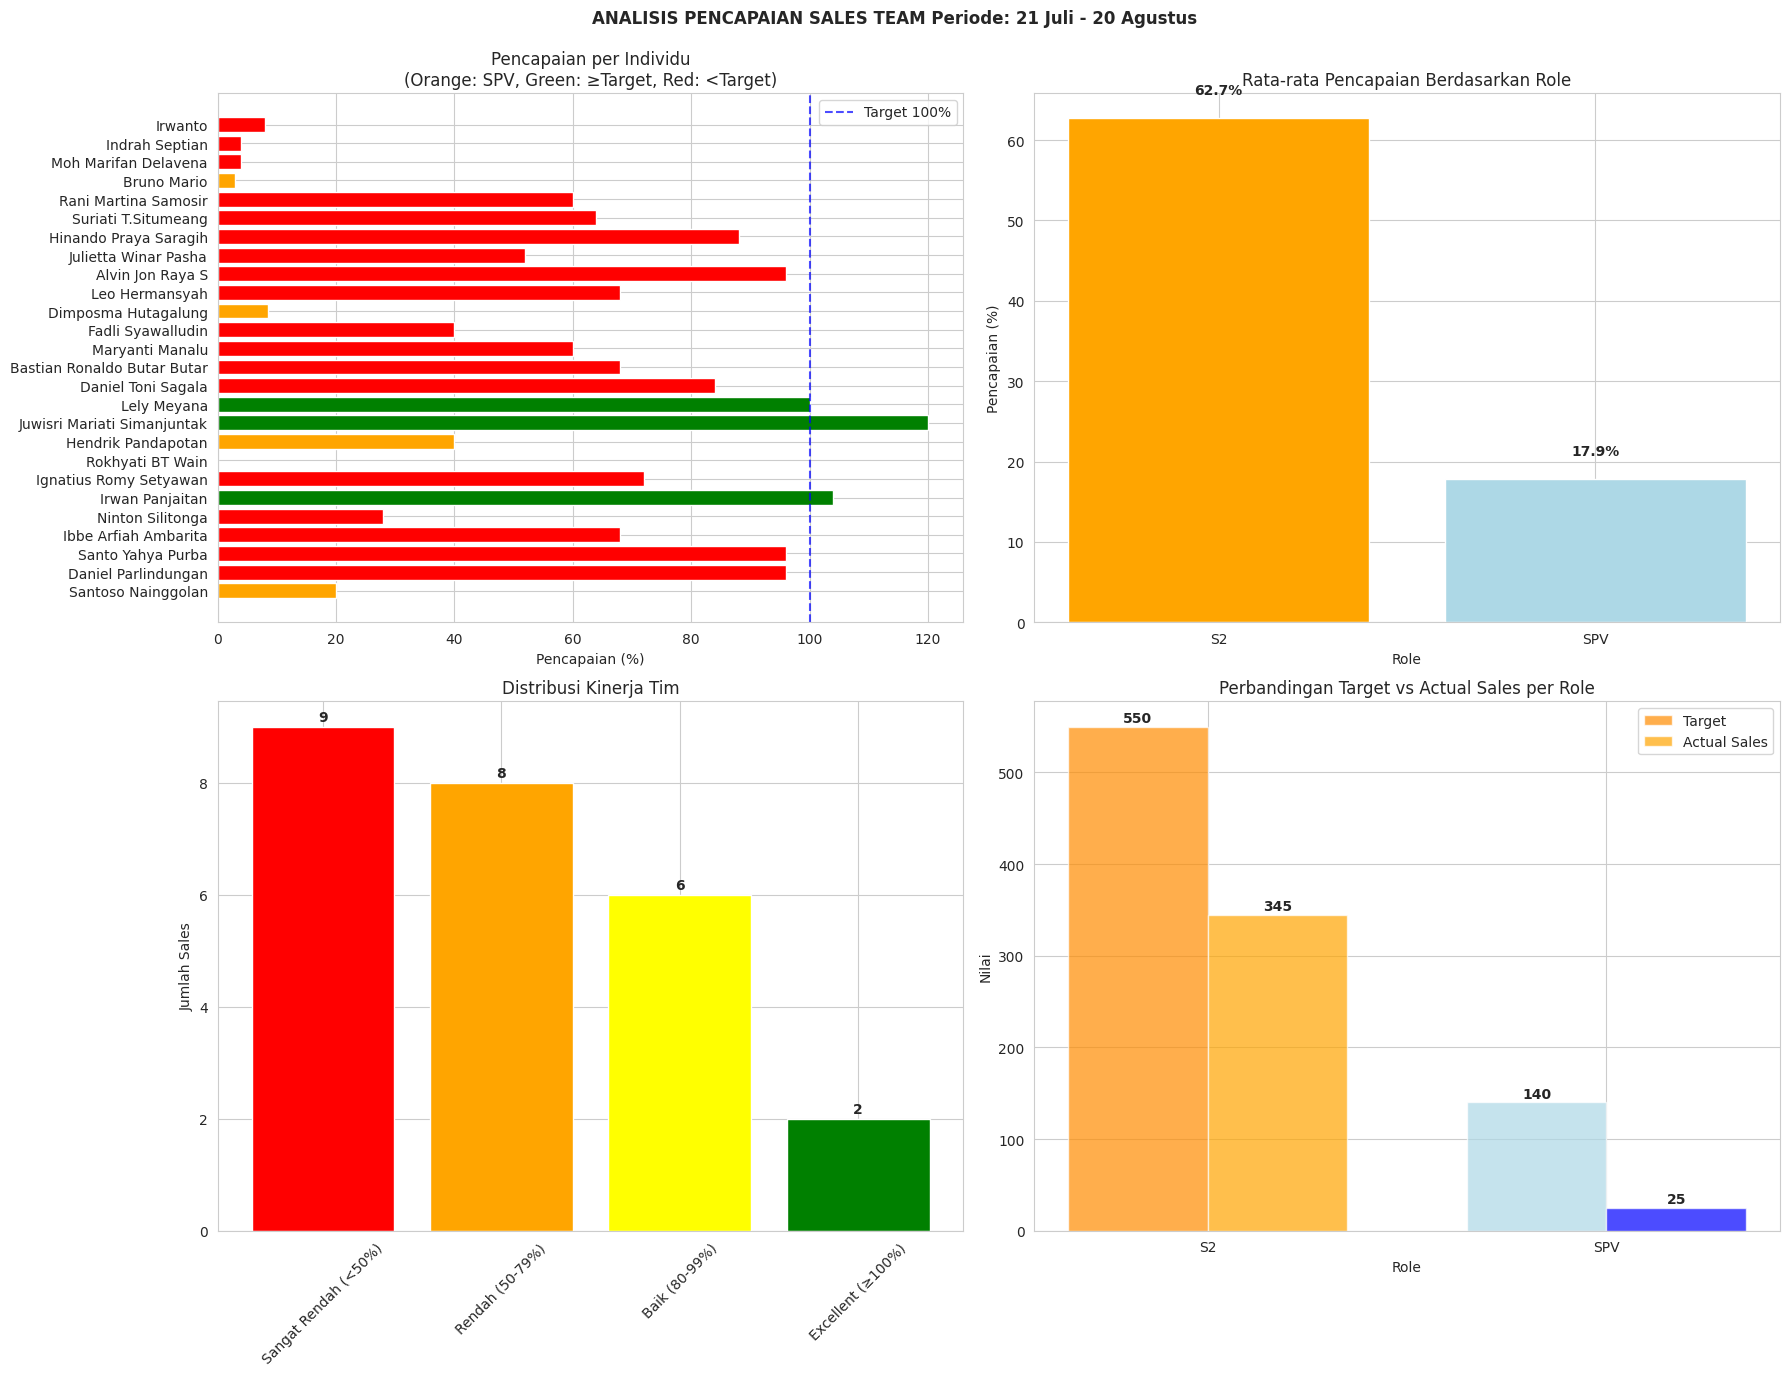

The matplotlib source for this figure:
import pandas as pd
import matplotlib.pyplot as plt
import seaborn as sns
import numpy as np

# Set style seaborn
sns.set_style("whitegrid")
plt.rcParams['font.family'] = 'DejaVu Sans'
plt.rcParams['figure.figsize'] = (14, 8)

# Data input
data = {
    'NO': [1, 2, 3, 4, 5, 6, 7, 8, 9, 10, 11, 12, 13, 14, 15, 16, 17, 18, 19, 20, 21, 22, 23, 24, 25, 26],
    'NAMA': [
        'Santoso Nainggolan', 'Daniel Parlindungan', 'Santo Yahya Purba', 
        'Ibbe Arfiah Ambarita', 'Ninton Silitonga', 'Irwan Panjaitan',
        'Ignatius Romy Setyawan', 'Rokhyati BT Wain', 'Hendrik Pandapotan',
        'Juwisri Mariati Simanjuntak', 'Lely Meyana', 'Daniel Toni Sagala',
        'Bastian Ronaldo Butar Butar', 'Maryanti Manalu', 'Fadli Syawalludin',
        'Dimposma Hutagalung', 'Leo Hermansyah', 'Alvin Jon Raya S',
        'Julietta Winar Pasha', 'Hinando Praya Saragih', 'Suriati T.Situmeang',
        'Rani Martina Samosir', 'Bruno Mario', 'Moh Marifan Delavena',
        'Indrah Septian', 'Irwanto'
    ],
    'ROLE': ['SPV', 'S2', 'S2', 'S2', 'S2', 'S2', 'S2', 'S2', 'SPV', 'S2', 'S2', 'S2', 
             'S2', 'S2', 'S2', 'SPV', 'S2', 'S2', 'S2', 'S2', 'S2', 'S2', 'SPV', 'S2', 'S2', 'S2'],
    'Grade': [35, 25, 25, 25, 25, 25, 25, 25, 35, 25, 25, 25, 25, 25, 25, 35, 25, 25, 25, 25, 25, 25, 35, 25, 25, 25],
    'Target': [35, 25, 25, 25, 25, 25, 25, 25, 35, 25, 25, 25, 25, 25, 25, 35, 25, 25, 25, 25, 25, 25, 35, 25, 25, 25],
    'Sales': [7, 24, 24, 17, 7, 26, 18, 0, 14, 30, 25, 21, 17, 15, 10, 3, 17, 24, 13, 22, 16, 15, 1, 1, 1, 2],
    'Minus/plus': [-28, -1, -1, -8, -18, 1, -7, -25, -21, 5, 0, -4, -8, -10, -15, -32, -8, -1, -12, -3, -9, -10, -34, -24, -24, -23],
    '%': [20, 96, 96, 68, 28, 104, 72, 0, 40, 120, 100, 84, 68, 60, 40, 9, 68, 96, 52, 88, 64, 60, 3, 4, 4, 8]
}

# Create DataFrame
df = pd.DataFrame(data)

# Calculate additional metrics
df['Pencapaian_%'] = (df['Sales'] / df['Target']) * 100
df['Status'] = np.where(df['Pencapaian_%'] >= 100, 'Mencapai Target', 'Di Bawah Target')
df['Selisih'] = df['Sales'] - df['Target']

# Pisahkan data SPV dan S2
spv_df = df[df['ROLE'] == 'SPV']
s2_df = df[df['ROLE'] == 'S2']

# Analysis summary
total_target = df['Target'].sum()
total_sales = df['Sales'].sum()
overall_percentage = (total_sales / total_target) * 100

# Create visualizations
fig, axes = plt.subplots(2, 2, figsize=(18, 14))
fig.suptitle('ANALISIS PENCAPAIAN SALES TEAM Periode: 21 Juli - 20 Agustus', 
             fontsize=12, fontweight='bold')

# Plot 1: Performance per Individu
colors = ['orange' if role == 'SPV' else ('green' if perc >= 100 else 'red') 
          for role, perc in zip(df['ROLE'], df['Pencapaian_%'])]
bars = axes[0, 0].barh(df['NAMA'], df['Pencapaian_%'], color=colors)
axes[0, 0].axvline(x=100, color='blue', linestyle='--', alpha=0.7, label='Target 100%')
axes[0, 0].set_xlabel('Pencapaian (%)')
axes[0, 0].set_title('Pencapaian per Individu\n(Orange: SPV, Green: ≥Target, Red: <Target)')
axes[0, 0].legend()

# Plot 2: Rata-rata Pencapaian per Role
role_avg = df.groupby('ROLE')['Pencapaian_%'].mean().reset_index()
colors_role = ['orange', 'lightblue']
bars = axes[0, 1].bar(role_avg['ROLE'], role_avg['Pencapaian_%'], color=colors_role)
axes[0, 1].set_title('Rata-rata Pencapaian Berdasarkan Role')
axes[0, 1].set_ylabel('Pencapaian (%)')
axes[0, 1].set_xlabel('Role')
for i, v in enumerate(role_avg['Pencapaian_%']):
    axes[0, 1].text(i, v + 3, f'{v:.1f}%', ha='center', fontweight='bold')

# Plot 3: Distribusi Pencapaian
performance_bins = [0, 50, 80, 100, 150]
performance_labels = ['Sangat Rendah (<50%)', 'Rendah (50-79%)', 'Baik (80-99%)', 'Excellent (≥100%)']
df['Kategori'] = pd.cut(df['Pencapaian_%'], bins=performance_bins, labels=performance_labels)

# Hitung jumlah per kategori
kategori_count = df['Kategori'].value_counts().reindex(performance_labels)

colors_kategori = ['red', 'orange', 'yellow', 'green']
bars = axes[1, 0].bar(kategori_count.index, kategori_count.values, color=colors_kategori)
axes[1, 0].set_title('Distribusi Kinerja Tim')
axes[1, 0].set_ylabel('Jumlah Sales')
axes[1, 0].tick_params(axis='x', rotation=45)
for i, v in enumerate(kategori_count.values):
    axes[1, 0].text(i, v + 0.1, str(v), ha='center', fontweight='bold')

# Plot 4: Perbandingan SPV vs S2
role_comparison = df.groupby('ROLE').agg({
    'Target': 'sum',
    'Sales': 'sum'
}).reset_index()

x = np.arange(len(role_comparison))
width = 0.35

bars1 = axes[1, 1].bar(x - width/2, role_comparison['Target'], width, 
                      label='Target', color=['darkorange', 'lightblue'], alpha=0.7)
bars2 = axes[1, 1].bar(x + width/2, role_comparison['Sales'], width, 
                      label='Actual Sales', color=['orange', 'blue'], alpha=0.7)

axes[1, 1].set_title('Perbandingan Target vs Actual Sales per Role')
axes[1, 1].set_ylabel('Nilai')
axes[1, 1].set_xlabel('Role')
axes[1, 1].set_xticks(x)
axes[1, 1].set_xticklabels(role_comparison['ROLE'])
axes[1, 1].legend()

# Tambahkan nilai di atas bars
for i, (target, sales) in enumerate(zip(role_comparison['Target'], role_comparison['Sales'])):
    axes[1, 1].text(i - width/2, target + 5, f'{target}', ha='center', fontweight='bold')
    axes[1, 1].text(i + width/2, sales + 5, f'{sales}', ha='center', fontweight='bold')

plt.tight_layout()
plt.subplots_adjust(top=0.92)
plt.show()

# Print summary yang lebih jelas
print("=" * 70)
print("ANALISIS PENCAPAIAN SALES TEAM")
print("Periode: 21 Juli - 20 Agustus")
print("=" * 70)

print(f"\n📊 SUMMARY KESELURUHAN:")
print(f"   Total Target: {total_target}")
print(f"   Total Sales: {total_sales}")
print(f"   Pencapaian Tim: {overall_percentage:.1f}%")
print(f"   Jumlah Personil: {len(df)} orang")

print(f"\n🎯 TARGET vs PENCAPAIAN:")
print(f"   Sales yang mencapai target: {len(df[df['Pencapaian_%'] >= 100])} orang")
print(f"   Sales di bawah target: {len(df[df['Pencapaian_%'] < 100])} orang")

print(f"\n👥 ANALISIS BERDASARKAN ROLE:")
print(f"\n   SPV (Supervisor): {len(spv_df)} orang")
print(f"   • Rata-rata pencapaian: {spv_df['Pencapaian_%'].mean():.1f}%")
print(f"   • Total target: {spv_df['Target'].sum()}")
print(f"   • Total sales: {spv_df['Sales'].sum()}")
print(f"   • Pencapaian tim SPV: {(spv_df['Sales'].sum() / spv_df['Target'].sum() * 100):.1f}%")

print(f"\n   S2 (Sales): {len(s2_df)} orang")
print(f"   • Rata-rata pencapaian: {s2_df['Pencapaian_%'].mean():.1f}%")
print(f"   • Total target: {s2_df['Target'].sum()}")
print(f"   • Total sales: {s2_df['Sales'].sum()}")
print(f"   • Pencapaian tim S2: {(s2_df['Sales'].sum() / s2_df['Target'].sum() * 100):.1f}%")

print(f"\n🏆 TOP 5 PERFORMERS:")
top_5 = df.nlargest(5, 'Pencapaian_%')[['NAMA', 'ROLE', 'Sales', 'Target', 'Pencapaian_%']]
for _, row in top_5.iterrows():
    print(f"   • {row['NAMA']} ({row['ROLE']}): {row['Pencapaian_%']:.0f}% ({row['Sales']}/{row['Target']})")

print(f"\n⚠️  BOTTOM 5 PERFORMERS:")
bottom_5 = df.nsmallest(5, 'Pencapaian_%')[['NAMA', 'ROLE', 'Sales', 'Target', 'Pencapaian_%']]
for _, row in bottom_5.iterrows():
    print(f"   • {row['NAMA']} ({row['ROLE']}): {row['Pencapaian_%']:.0f}% ({row['Sales']}/{row['Target']})")

print(f"\n📈 DISTRIBUSI KINERJA:")
for kategori in performance_labels:
    count = len(df[df['Kategori'] == kategori])
    print(f"   • {kategori}: {count} orang")

# Analisis kontribusi sales
print(f"\n💰 KONTRIBUSI SALES:")
top_performers = df.nlargest(5, 'Sales')[['NAMA', 'Sales', 'Pencapaian_%']]
total_top_sales = top_performers['Sales'].sum()
print(f"   Top 5 performers berkontribusi {total_top_sales} dari {total_sales} sales ({total_top_sales/total_sales*100:.1f}%)")

print(f"\n💡 REKOMENDASI:")
print("   1. Evaluasi kinerja SPV yang sangat rendah (rata-rata 18%)")
print("   2. Coaching intensif untuk 10 sales dengan pencapaian <50%")
print("   3. Pelajari strategi dari top performers (Juwisri, Irwan, Lely) dengan pencapaian excellent")
print("   4. Implementasi mentoring program: top performers membantu lower performers")
print("   5. Review target untuk memastikan realistis dan achievable")
print("   6. Pertimbangkan reward system untuk top performers sebagai motivasi")
print("   7. Perhatian khusus untuk 4 sales dengan pencapaian <10%")

print("=" * 70)